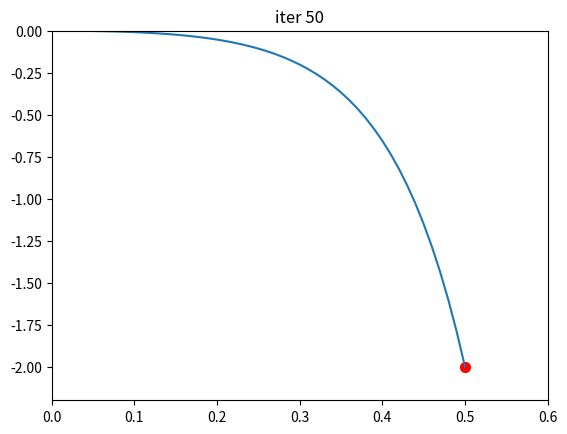

Write the Python code that produced this figure.
import numpy as np
import os
import matplotlib.pyplot as plt
import os.path as osp
tar_pos = -2.0
'''
Adjoint method example for learning

We use adjoint method to solve a PDE_constrained optimization:

    min_p   f(x, p)
    s.t.    g(x, p) = 0
    
    constraint: g(x, p) = x'' + p[0]x' + p[1]x + 1 = 0
        x = x(t)
        x'' = d^2 x / dt^2
        x' = dx/dt
        Init condition x(0) = 0, x'(0) = 0

    energy:     f(x, p) = |x(0.5) - tar_pos|^2

    discretization:
        x''_t = (x_{t+1} - 2 x_t + x_{t-1}) / dt^2
        x'_t = (x_{t+1} - x_t) / dt

        
        g_t(x_t, p) = x''_t + p0 * x'_t + p_1 * x_t + 1 = 0
        \iff
        g_t(x_{t+1}, x_t, x_{t-1}, p) = x_{t+1} (1 + dt * p0) + xt * (-2 -dt * p0 + p1 * dt^2) + x_{t-1} + dt*2 = 0
        
        x_{t+1}  = 
             -  [ xt * (-2 -dt * p0 + p1 * dt^2) + x_{t-1} + dt*2 ]
                / 
                (1 + dt * p0)


    Calc Derivatives:
    
        df/dp = \partial f / \partial p + \partial f/\partial x(0.5) * d x(0.5)/dp
        \partial f / \partial p = 0
        \partial f / \partial x(0.5) = 2(x(0.5) - tar_pos)

    Adjoint:
        dg_t / dp   =   \partial g_t / \partial p
                    +   \partial g_t / \partial x_{t+1} * d(x_{t+1}) / dp
                    +   \partial g_t / \partial x_{t} * d(x_{t}) / dp
                    +   \partial g_t / \partial x_{t-1} * d(x_{t-1}) / dp
                    = 0
        and
        \partial g_t / \partial p = [dt * x_{t+1} - dt * xt, dt^2 * xt]
        \partial g_t / \partial x_{t+1} = 1 + dt * p0
        \partial g_t / \partial x_t = p_1 * dt^2 - dt * p0 - 2
        \partial g_t / \partial x_{t-1} = 1

        so
        d(x_{t+1}) / dp = 
            -(  \partial g_t / \partial p 
                + \partial g_t / \partial x_{t} * d(x_{t}) / dp 
                + \partial g_t / \partial x_{t-1} * d(x_{t-1}) / dp
            ) / 
            (\partial g_t / \partial x_{t+1})


'''

def do_simulation(x0, xdot0, dt, tf, p):
    p0 = p[0]
    p1 = p[1]
    
    
    # (xcur - xpre)/dt = xdot0
    # xpre = xcur - dt * xdot0
    xcur = x0
    xpre = xcur - dt * xdot0
    x_lst = [x0]

    dxcur_dp = 0
    dxpre_dp = 0
    
    for i in range(tf):
        # 1. update x
        '''
        x_{t+1}  = 
            -  [ xt * (-2 -dt * p0 + p1 * dt^2) + x_{t-1} + dt*2 ]
            / 
            (1 + dt * p0)
        '''
        xnext = - (xcur * (-2 - dt * p0 + p1 * dt * dt) + xpre + dt * dt) / (1 + dt * p0)

        # 2. update gradient
        '''
        d(x_{t+1}) / dp = 
            -(  \partial g_t / \partial p 
                + \partial g_t / \partial x_{t} * d(x_{t}) / dp 
                + \partial g_t / \partial x_{t-1} * d(x_{t-1}) / dp
            ) / 
            (\partial g_t / \partial x_{t+1})
        '''
        '''
        dgtdp = \partial g_t / \partial p = [dt * x_{t+1} - dt * xt, dt^2 * xt]
        dgtdxpre = \partial g_t / \partial x_{t-1} = 1.0
        dgtdxcur = \partial g_t / \partial x_{t} = p_1 * dt^2 - dt * p0 - 2
        dgtdxnext = \partial g_t / \partial x_{t+1} = 1 + dt * p0
        '''
        dgtdp = [dt * xnext - dt * xcur, dt * dt * xcur]
        dgtdxpre = 1.0
        dgtdxcur = p1 * dt * dt - dt * p0 - 2
        dgtdxnext = 1 + dt * p0

        dxnext_dp = - (dgtdp + dgtdxcur * dxcur_dp + dgtdxpre * dxpre_dp) / dgtdxnext

        # 3. push into the list
        x_lst.append(xnext)

        xpre = xcur
        xcur = xnext

        dxpre_dp = dxcur_dp
        dxcur_dp = dxnext_dp
    
    return x_lst, dxnext_dp


def energy(x_final):
    return (x_final - tar_pos) ** 2

if __name__ == "__main__":
    p = np.array([0.3, 0.1])
    max_iters = 100000
    output_iter = 100
    dt = 1e-2
    target_timept = 0.5
    tf = int(target_timept / dt)
    x0 = 0
    xdot0 = 0
    alpha = 1

    png_output_dir = "output"
    if osp.exists(png_output_dir) == False:
        os.makedirs(png_output_dir)
    
    for iter in range(max_iters):
        # 1. do forward simualtion calcute x[t] and dx[t]/dp
        x_lst, dxdp_final = do_simulation(x0, xdot0, dt, tf, p)

        # save current solution img
        plt.cla()
        t_lst = np.linspace(0, target_timept, len(x_lst))
        plt.plot(t_lst, x_lst)
        plt.xlim([0, target_timept + 0.1])
        plt.ylim([tar_pos * 1.1, 0])
        plt.scatter([target_timept], [tar_pos], s = 50, color = 'red')
        plt.title(f"iter {iter}")
        plt.savefig(f"{png_output_dir}/{iter}.png")

        # 2. calculate f and df/dp
        '''
        df/dp = 2(x(0.5) - tar_pos) * dxdp_final
        '''
        x_final = x_lst[-1]
        cur_E = energy(x_final)
        dfdp = 2 * (x_final - tar_pos) * dxdp_final
        # print(f"dxdp_final {dxdp_final}")
        # print(f"dfdp {dfdp}")
        # 3. update
        p -= alpha * dfdp
    
        should_stop = cur_E < 1e-6
        should_output = should_stop== True or iter % output_iter == 0
        if should_output:
            print(f"iter {iter} cur p {p[0]:.3f} {p[1]:.3f} x_final {x_final:.3f} energy {cur_E:.5f}, dfdp {dfdp[0]:.3f} {dfdp[1]:.3f}")
        if should_stop:
            print(f"optimization done! x_final {x_final:.3f} ~= target pos {tar_pos}, current gradient is {dfdp}, current energy is {cur_E:.3e}")
            break